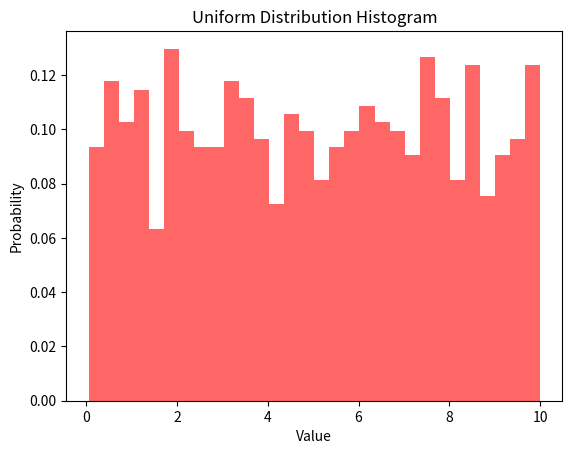

Recreate this plot in Python.
# Uniform Distribution Example

# Uniform distribution is a type of probability distribution in which all
# outcomes are equally likely. In a continuous uniform distribution,
# the probability of any value within a specified range is the same.
# It is often used to model random variables that have no bias towards
# any particular value within the range.

import numpy as np
import matplotlib.pyplot as plt

# Generate a random dataset with uniform distribution
data = np.random.uniform(low=0, high=10, size=1000)
# Plot the histogram of the dataset
plt.hist(data, bins=30, density=True, alpha=0.6, color='r')
plt.title('Uniform Distribution Histogram')
plt.xlabel('Value')
plt.ylabel('Probability')
plt.show()
